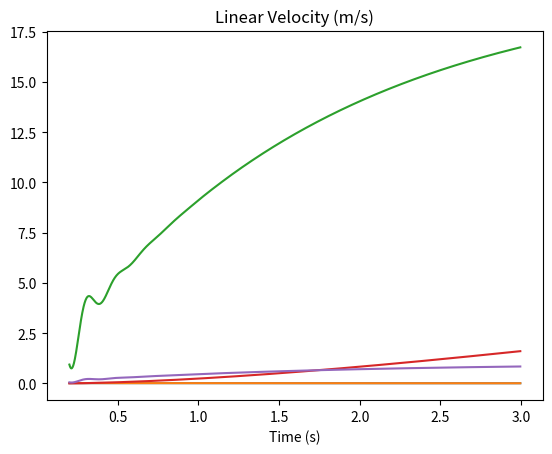

The script that saved this image:
from matplotlib import pyplot as plt
from math import sin, cos, asin, radians
#Definition of samping frequency and simulation time
f_s = 500
time = 3
timescale = 1/f_s
t = [i*timescale for i in range(0,time*f_s)]

#Definition of variables in the simulation
k_p = 200
k_i = 0.01
k_d = 6

k_p_vel = 0.01  # 建议初始值
k_d_vel = 0.0001

e_v = 0

e_i = 0
e_d = 0
theta_d = radians(0)
velocity_desired = 1
e_theta = 0
sensor_bias = radians(0)
delay_sensor_ms = 0
delay_torque_ms = 0
delay_s = delay_sensor_ms/(1000*timescale)
delay_t = delay_torque_ms/(1000*timescale)

mass = 2
height = 0.3
g = 9.81
r = 0.05

#Definition of Initial Values of the simulation
theta_init = radians(0)
torque = [0]
omega = [0]
correction_angle = [0]
theta = [theta_init]
w = [0]
motor_torque = [0]
velocity = [0]
distance = [0]
theta_desired = [0]


#Simulation Loop
for i in range(1,time*f_s):
    # Outer Loop
    e_d_v = e_v
    e_v = velocity_desired - velocity[i-1]
    e_d_v = (e_v-e_d_v)/timescale
    theta_d_raw = k_p_vel*e_v + k_d_vel*e_d_v

    if theta_d<0:
        theta_d = max(theta_d, radians(-10))
    else:
        theta_d = min(theta_d, radians(10)) # Clamp

    alpha_theta_d = 0.05  # smaller = more filtering (lower bandwidth)
    theta_d = (1 - alpha_theta_d) * theta_d + alpha_theta_d * theta_d_raw

    #Inner Loop
    e_d = e_theta
    if(i-delay_s < 0):
        e_theta = 0
    else:
        e_theta = theta_d - (theta[i - 1 - int(delay_s)]+sensor_bias)  # error in angle
    e_i += e_theta
    e_d = (e_theta-e_d)/timescale
    # w_new = k_p*e_theta + k_i*e_i + k_d*e_d
    motor_torque_new = -(k_p*e_theta + k_i*e_i + k_d*e_d)

    # w.append(w_new)
    if(i-delay_t < 0):
        torque_control = 0
    else:
        torque_control = motor_torque_new
        # torque_control = -w[i-int(delay_t)]*r    # reaction torque from wheel
    
    # Total torque = gravity torque + wheel reaction torque
    torque_new = mass * g * height * sin(theta[i - 1]) - torque_control

    # Angular acceleration
    alpha = torque_new / (mass * height ** 2)

    # Integrate
    omega_new = omega[i - 1] + alpha * timescale
    theta_new = theta[i - 1] + omega_new * timescale
    alpha_motor_new = motor_torque_new/(1/2*0.05*r**2+mass*r**2)
    w_new = w[i-1] + alpha_motor_new*timescale
    velocity_new = w_new*r
    distance_new = distance[i-1]+velocity_new * timescale

    # Optional fallover clamp
    if abs(theta_new) >= radians(90):
        theta_new = max(min(theta_new, radians(90)), radians(-90))
        omega_new = 0

    # Store data
    torque.append(torque_new)
    omega.append(omega_new)
    theta.append(theta_new)
    w.append(w_new)
    velocity.append(velocity_new)
    distance.append(distance_new)
    theta_desired.append(theta_d)
    

plt.plot(t[100:-1], theta[100:-1])
plt.plot(t[100:-1], theta_desired[100:-1])
plt.title("Tilt Angle (rad)")
plt.xlabel("Time (s)")
plt.grid()
plt.show()

plt.plot(t[100:-1], w[100:-1])
plt.title("Wheel Angular Velocity (rad/s)")
plt.xlabel("Time (s)")
plt.grid()
plt.show()

plt.plot(t[100:-1], distance[100:-1])
plt.title("Distance (m)")
plt.xlabel("Time (s)")
plt.grid()
plt.show()

plt.plot(t[100:-1], velocity[100:-1])
plt.title("Linear Velocity (m/s)")
plt.xlabel("Time (s)")
plt.grid()
plt.show()
